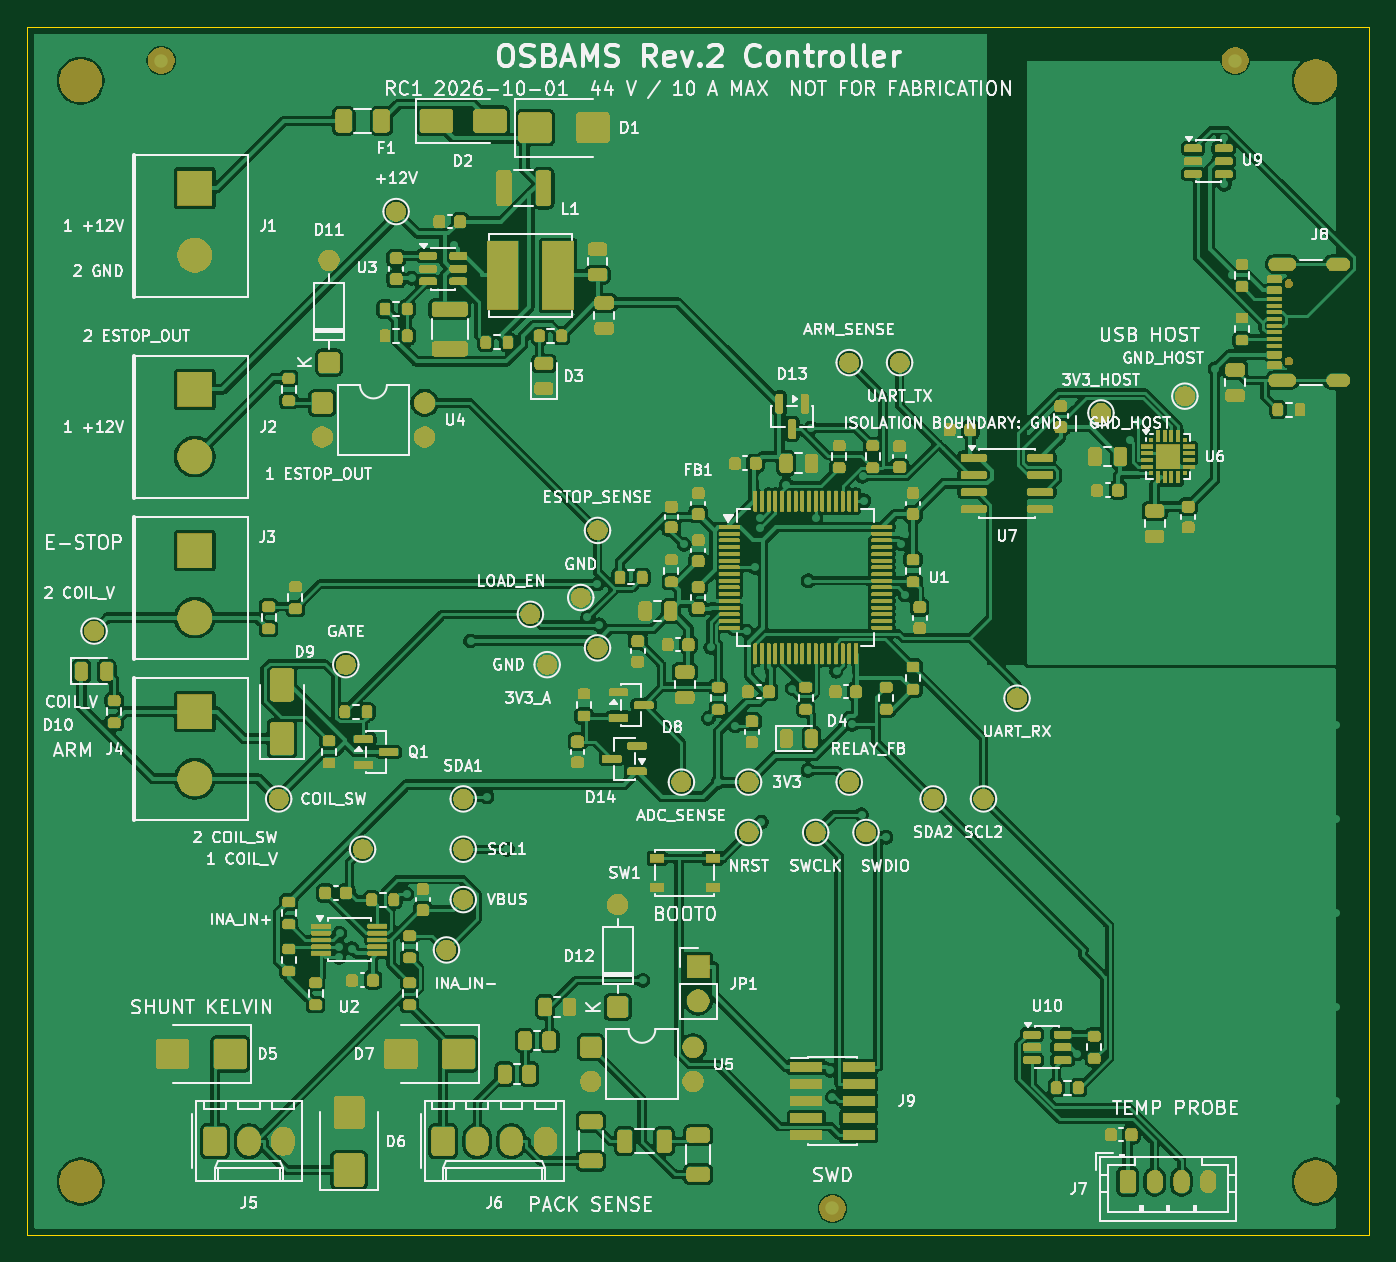
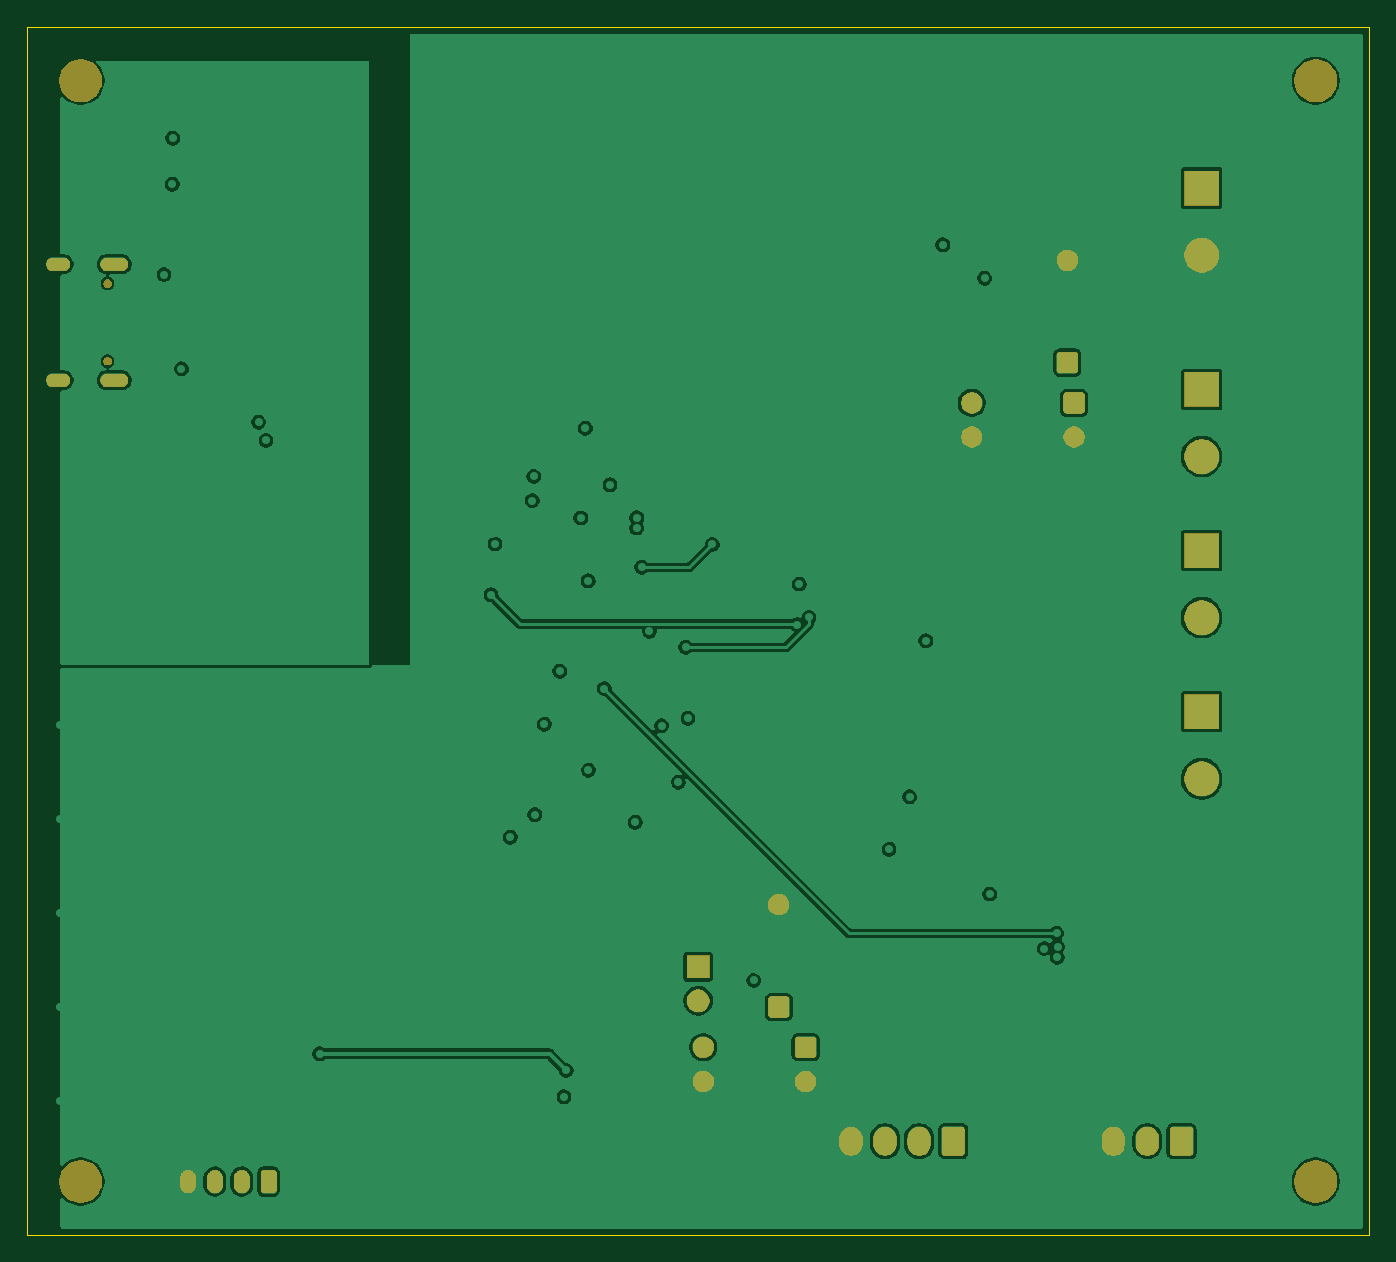
Circuit board: 9 layer files. Board 100.0 x 90.0 mm.
- bottom_copper: OSBAMS_Rev2_RC1-B_Cu.gbl (156414 bytes)
- bottom_mask: OSBAMS_Rev2_RC1-B_Mask.gbs (48096 bytes)
- paste: OSBAMS_Rev2_RC1-B_Paste.gbp (460 bytes)
- bottom_silk: OSBAMS_Rev2_RC1-B_Silkscreen.gbo (461 bytes)
- outline: OSBAMS_Rev2_RC1-Edge_Cuts.gm1 (694 bytes)
- top_copper: OSBAMS_Rev2_RC1-F_Cu.gtl (496153 bytes)
- top_mask: OSBAMS_Rev2_RC1-F_Mask.gts (300691 bytes)
- paste: OSBAMS_Rev2_RC1-F_Paste.gtp (15795 bytes)
- top_silk: OSBAMS_Rev2_RC1-F_Silkscreen.gto (220821 bytes)

=== bottom_copper: OSBAMS_Rev2_RC1-B_Cu.gbl (156414 bytes, source omitted) ===
=== bottom_mask: OSBAMS_Rev2_RC1-B_Mask.gbs (48096 bytes, source omitted) ===
=== paste: OSBAMS_Rev2_RC1-B_Paste.gbp ===
%TF.GenerationSoftware,KiCad,Pcbnew,10.0.6*%
%TF.CreationDate,2026-10-01T09:09:58+00:00*%
%TF.ProjectId,OSBAMS_Rev2_RC1,4f534241-4d53-45f5-9265-76325f524331,rev?*%
%TF.SameCoordinates,Original*%
%TF.FileFunction,Paste,Bot*%
%TF.FilePolarity,Positive*%
%FSLAX46Y46*%
G04 Gerber Fmt 4.6, Leading zero omitted, Abs format (unit mm)*
G04 Created by KiCad (PCBNEW 10.0.6) date 2026-10-01 09:09:58*
%MOMM*%
%LPD*%
G01*
G04 APERTURE LIST*
G04 APERTURE END LIST*
M02*

=== bottom_silk: OSBAMS_Rev2_RC1-B_Silkscreen.gbo ===
%TF.GenerationSoftware,KiCad,Pcbnew,10.0.6*%
%TF.CreationDate,2026-10-01T09:09:58+00:00*%
%TF.ProjectId,OSBAMS_Rev2_RC1,4f534241-4d53-45f5-9265-76325f524331,rev?*%
%TF.SameCoordinates,Original*%
%TF.FileFunction,Legend,Bot*%
%TF.FilePolarity,Positive*%
%FSLAX46Y46*%
G04 Gerber Fmt 4.6, Leading zero omitted, Abs format (unit mm)*
G04 Created by KiCad (PCBNEW 10.0.6) date 2026-10-01 09:09:58*
%MOMM*%
%LPD*%
G01*
G04 APERTURE LIST*
G04 APERTURE END LIST*
M02*

=== outline: OSBAMS_Rev2_RC1-Edge_Cuts.gm1 ===
%TF.GenerationSoftware,KiCad,Pcbnew,10.0.6*%
%TF.CreationDate,2026-10-01T09:09:58+00:00*%
%TF.ProjectId,OSBAMS_Rev2_RC1,4f534241-4d53-45f5-9265-76325f524331,rev?*%
%TF.SameCoordinates,Original*%
%TF.FileFunction,Profile,NP*%
%FSLAX46Y46*%
G04 Gerber Fmt 4.6, Leading zero omitted, Abs format (unit mm)*
G04 Created by KiCad (PCBNEW 10.0.6) date 2026-10-01 09:09:58*
%MOMM*%
%LPD*%
G01*
G04 APERTURE LIST*
%TA.AperFunction,Profile*%
%ADD10C,0.100000*%
%TD*%
G04 APERTURE END LIST*
D10*
X100000000Y-60000000D02*
X200000000Y-60000000D01*
X100000000Y-150000000D02*
X100000000Y-60000000D01*
X200000000Y-60000000D02*
X200000000Y-150000000D01*
X200000000Y-150000000D02*
X100000000Y-150000000D01*
M02*

=== top_copper: OSBAMS_Rev2_RC1-F_Cu.gtl (496153 bytes, source omitted) ===
=== top_mask: OSBAMS_Rev2_RC1-F_Mask.gts (300691 bytes, source omitted) ===
=== paste: OSBAMS_Rev2_RC1-F_Paste.gtp (15795 bytes, source omitted) ===
=== top_silk: OSBAMS_Rev2_RC1-F_Silkscreen.gto (220821 bytes, source omitted) ===
